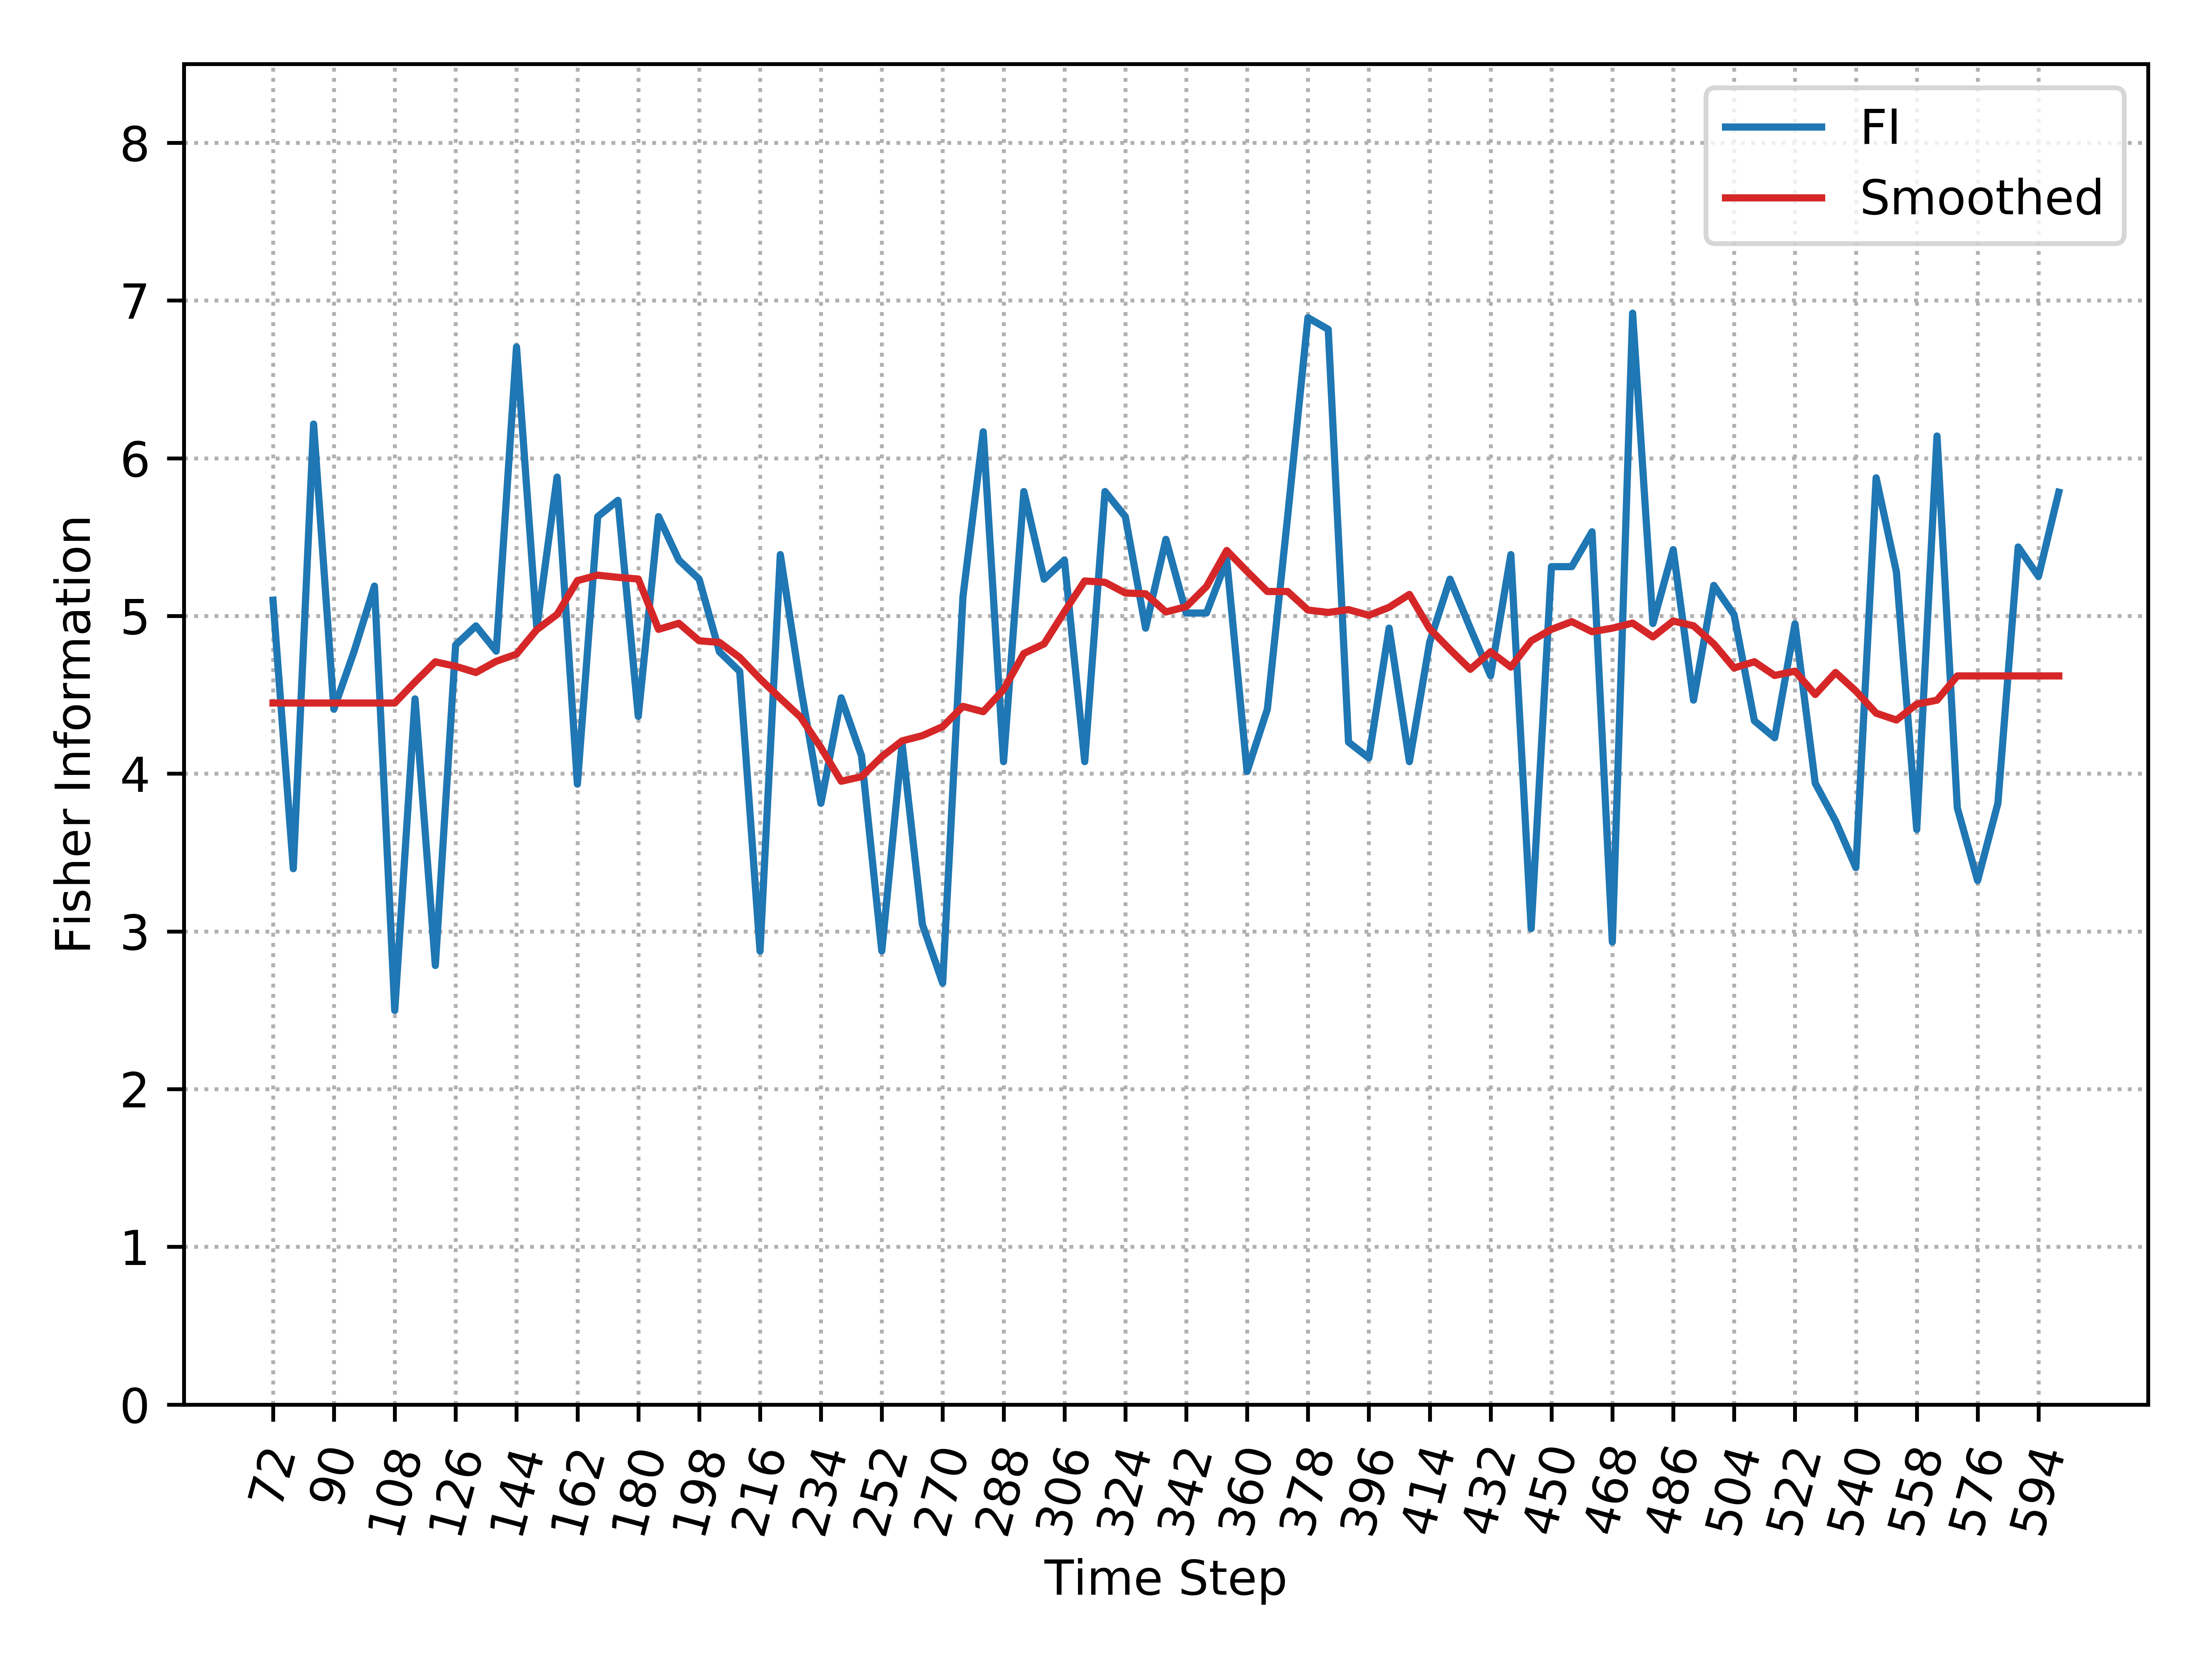

The table this chart was drawn from, first rows:
, Time_Step, FI, Smooth_FI
0, 72, 5.1, 4.448
1, 78, 3.398, 4.448
2, 84, 6.217, 4.448
3, 90, 4.409, 4.448
4, 96, 4.777, 4.448
5, 102, 5.189, 4.448
6, 108, 2.499, 4.448
7, 114, 4.474, 4.582
8, 120, 2.784, 4.709
9, 126, 4.816, 4.681
10, 132, 4.937, 4.641
11, 138, 4.777, 4.713
12, 144, 6.705, 4.758
13, 150, 4.925, 4.913
14, 156, 5.88, 5.01
15, 162, 3.934, 5.224
16, 168, 5.63, 5.259
17, 174, 5.733, 5.245
18, 180, 4.364, 5.234
19, 186, 5.63, 4.915
20, 192, 5.354, 4.954
21, 198, 5.233, 4.843
22, 204, 4.773, 4.833
23, 210, 4.648, 4.737
24, 216, 2.876, 4.602
25, 222, 5.389, 4.478
26, 228, 4.548, 4.358
27, 234, 3.812, 4.165
28, 240, 4.481, 3.952
29, 246, 4.113, 3.981
30, 252, 2.876, 4.108
31, 258, 4.191, 4.208
32, 264, 3.045, 4.241
33, 270, 2.673, 4.298
34, 276, 5.122, 4.427
35, 282, 6.168, 4.393
36, 288, 4.076, 4.533
37, 294, 5.789, 4.762
38, 300, 5.233, 4.823
39, 306, 5.354, 5.027
40, 312, 4.076, 5.222
41, 318, 5.789, 5.213
42, 324, 5.63, 5.146
43, 330, 4.923, 5.14
44, 336, 5.486, 5.025
45, 342, 5.019, 5.059
46, 348, 5.019, 5.187
47, 354, 5.354, 5.415
48, 360, 4.014, 5.283
49, 366, 4.409, 5.155
50, 372, 5.63, 5.155
51, 378, 6.891, 5.038
52, 384, 6.817, 5.022
53, 390, 4.2, 5.04
54, 396, 4.1, 5.004
55, 402, 4.923, 5.055
56, 408, 4.076, 5.136
57, 414, 4.834, 4.919
58, 420, 5.233, 4.787
59, 426, 4.923, 4.662
... 29 more rows
